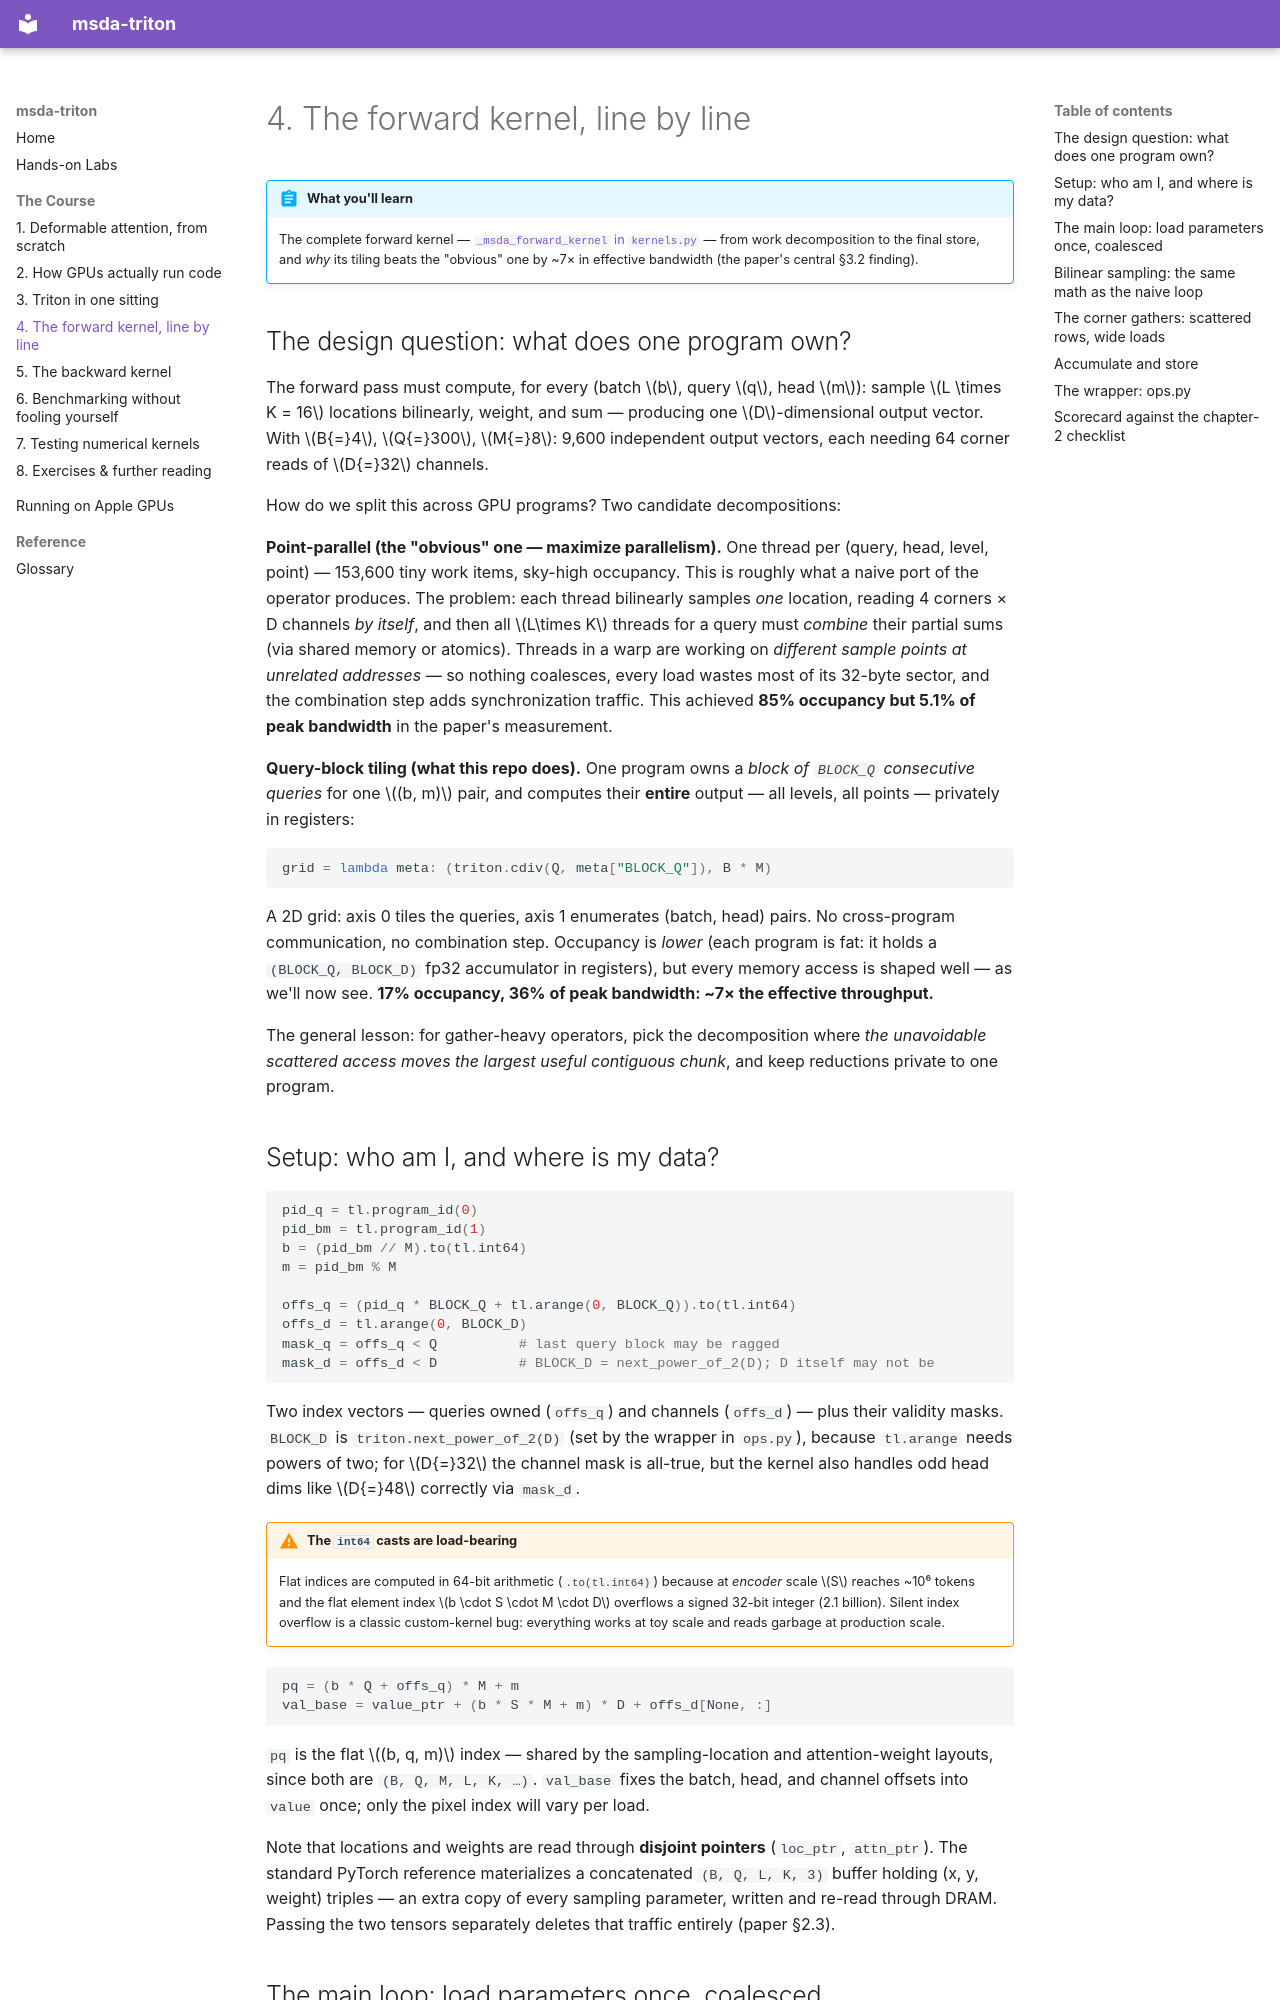

repository: roulbac/msda-triton · page: course/04-forward-kernel/index.html · generator: mkdocs

# 4. The forward kernel, line by line

!!! abstract "What you'll learn"
    The complete forward kernel — [`_msda_forward_kernel` in `kernels.py`](https://github.com/roulbac/msda-triton/blob/main/src/msda_triton/kernels.py) — from work decomposition to the final store, and *why* its tiling beats the "obvious" one by ~7× in effective bandwidth (the paper's central §3.2 finding).

## The design question: what does one program own?

The forward pass must compute, for every (batch $b$, query $q$, head $m$): sample $L \times K = 16$ locations bilinearly, weight, and sum — producing one $D$-dimensional output vector. With $B{=}4$, $Q{=}300$, $M{=}8$: 9,600 independent output vectors, each needing 64 corner reads of $D{=}32$ channels.

How do we split this across GPU programs? Two candidate decompositions:

**Point-parallel (the "obvious" one — maximize parallelism).** One thread per (query, head, level, point) — 153,600 tiny work items, sky-high occupancy. This is roughly what a naive port of the operator produces. The problem: each thread bilinearly samples *one* location, reading 4 corners × D channels *by itself*, and then all $L\times K$ threads for a query must *combine* their partial sums (via shared memory or atomics). Threads in a warp are working on *different sample points at unrelated addresses* — so nothing coalesces, every load wastes most of its 32-byte sector, and the combination step adds synchronization traffic. This achieved **85% occupancy but 5.1% of peak bandwidth** in the paper's measurement.

**Query-block tiling (what this repo does).** One program owns a *block of `BLOCK_Q` consecutive queries* for one $(b, m)$ pair, and computes their **entire** output — all levels, all points — privately in registers:

```python
grid = lambda meta: (triton.cdiv(Q, meta["BLOCK_Q"]), B * M)
```

A 2D grid: axis 0 tiles the queries, axis 1 enumerates (batch, head) pairs. No cross-program communication, no combination step. Occupancy is *lower* (each program is fat: it holds a `(BLOCK_Q, BLOCK_D)` fp32 accumulator in registers), but every memory access is shaped well — as we'll now see. **17% occupancy, 36% of peak bandwidth: ~7× the effective throughput.**

The general lesson: for gather-heavy operators, pick the decomposition where *the unavoidable scattered access moves the largest useful contiguous chunk*, and keep reductions private to one program.
